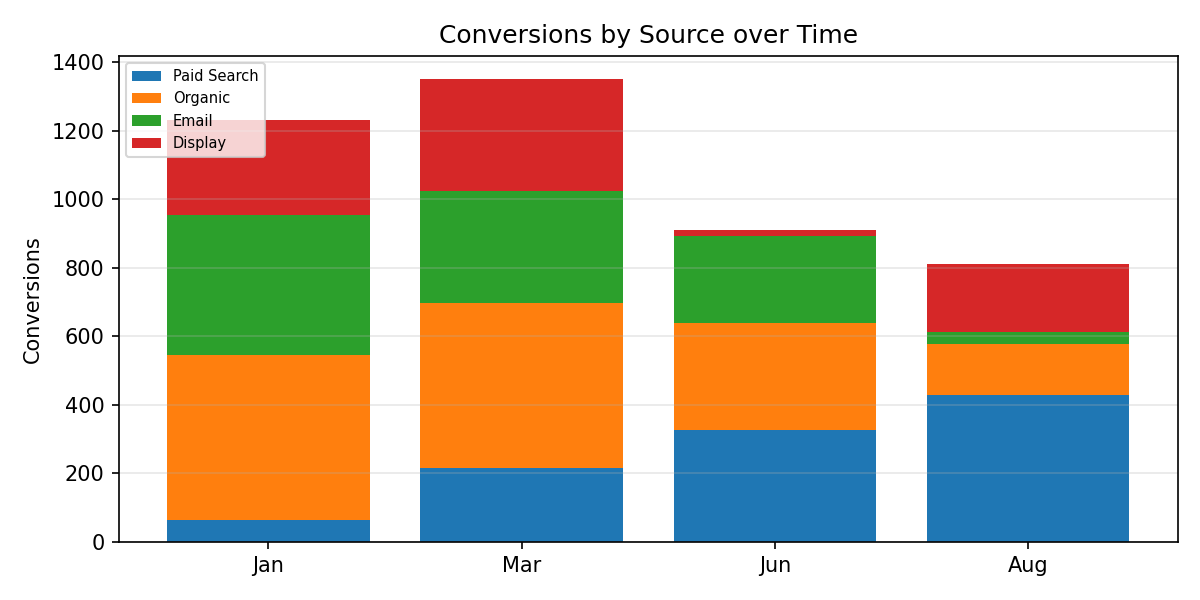

Values plotted in this chart, from the file beside it:
Period, Paid Search, Organic, Email, Display, Total
Jan, 63.0, 484.0, 407.0, 279.0, 1233
Mar, 216.0, 481.0, 328.0, 326.0, 1351
Jun, 326.0, 314.0, 252.0, 19.0, 911.0
Aug, 430.0, 149.0, 33.0, 200.0, 812.0
